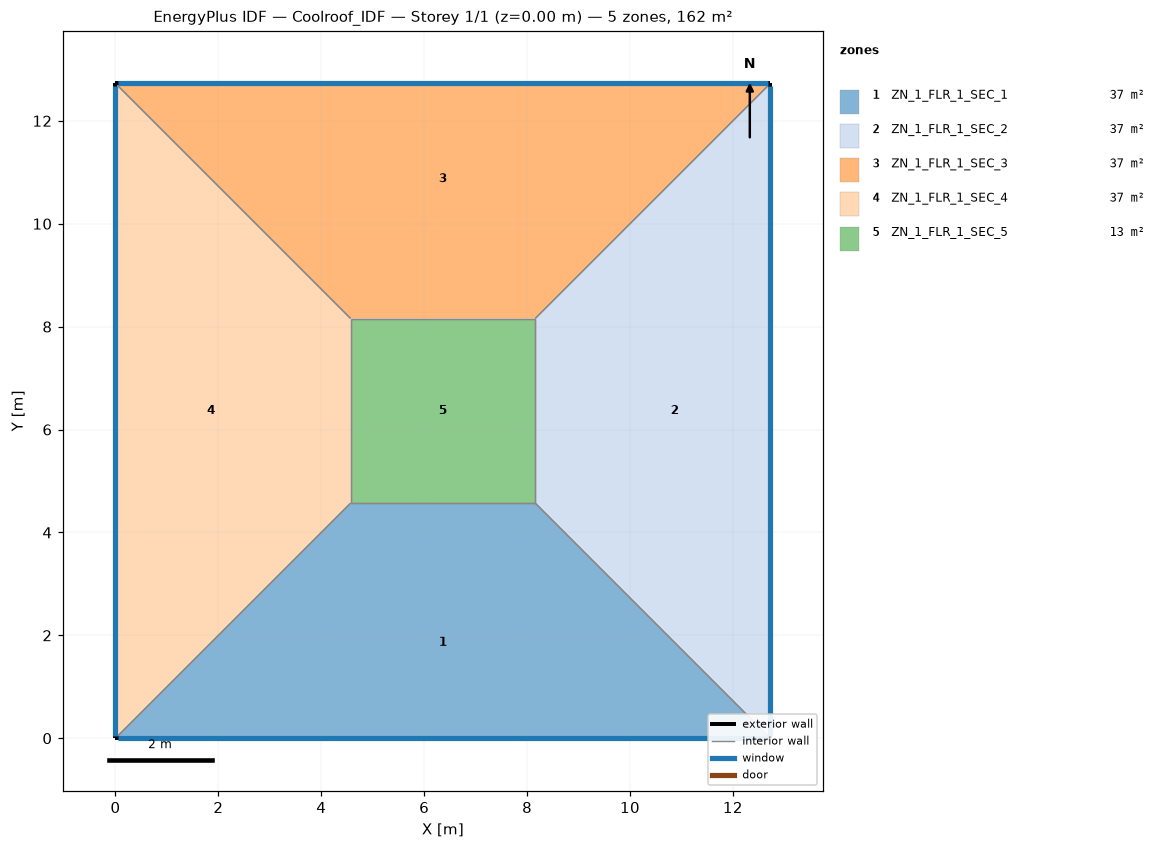
=== STOREY PLAN SPEC (per zone: floor XY polygon, exterior-wall plan segments, windows/doors) ===
zone 1: ZN_1_FLR_1_SEC_1  (37.3 m²)
  floor: (4.57, 4.57) (8.16, 4.57) (12.73, 0.00) (0.00, 0.00)
  exterior wall: (0.00, 0.00) – (12.73, 0.00)  [12.7 m]
    window: (0.05, 0.00) – (12.68, 0.00)  [13.4 m²]
  interior walls: 3
zone 2: ZN_1_FLR_1_SEC_2  (37.3 m²)
  floor: (8.16, 4.57) (8.16, 8.16) (12.73, 12.73) (12.73, 0.00)
  exterior wall: (12.73, 0.00) – (12.73, 12.73)  [12.7 m]
    window: (12.73, 0.05) – (12.73, 12.68)  [13.4 m²]
  interior walls: 3
zone 3: ZN_1_FLR_1_SEC_3  (37.3 m²)
  floor: (0.00, 12.73) (12.73, 12.73) (8.16, 8.16) (4.57, 8.16)
  exterior wall: (12.73, 12.73) – (0.00, 12.73)  [12.7 m]
    window: (12.68, 12.73) – (0.05, 12.73)  [13.4 m²]
  interior walls: 3
zone 4: ZN_1_FLR_1_SEC_4  (37.3 m²)
  floor: (0.00, 12.73) (4.57, 8.16) (4.57, 4.57) (0.00, 0.00)
  exterior wall: (0.00, 12.73) – (0.00, 0.00)  [12.7 m]
    window: (0.00, 12.68) – (0.00, 0.05)  [13.4 m²]
  interior walls: 3
zone 5: ZN_1_FLR_1_SEC_5  (12.9 m²)
  floor: (4.57, 8.16) (8.16, 8.16) (8.16, 4.57) (4.57, 4.57)
  interior walls: 4

=== DERIVED (storey summary) ===
Building: Coolroof_IDF
Storey: 1 of 1  (floor level z = 0.00 m)
Storey gross floor area: 162.0 m²
Zones on this storey: 5
  - ZN_1_FLR_1_SEC_1: floor 37.3 m²; exterior wall 12.7 m (44.5 m²); 1 window(s) 13.4 m²; WWR 30.0%
  - ZN_1_FLR_1_SEC_2: floor 37.3 m²; exterior wall 12.7 m (44.5 m²); 1 window(s) 13.4 m²; WWR 30.0%
  - ZN_1_FLR_1_SEC_3: floor 37.3 m²; exterior wall 12.7 m (44.5 m²); 1 window(s) 13.4 m²; WWR 30.0%
  - ZN_1_FLR_1_SEC_4: floor 37.3 m²; exterior wall 12.7 m (44.5 m²); 1 window(s) 13.4 m²; WWR 30.0%
  - ZN_1_FLR_1_SEC_5: floor 12.9 m²
Zone adjacency (shared interzone walls):
  - ZN_1_FLR_1_SEC_1 ↔ ZN_1_FLR_1_SEC_2
  - ZN_1_FLR_1_SEC_1 ↔ ZN_1_FLR_1_SEC_4
  - ZN_1_FLR_1_SEC_1 ↔ ZN_1_FLR_1_SEC_5
  - ZN_1_FLR_1_SEC_2 ↔ ZN_1_FLR_1_SEC_3
  - ZN_1_FLR_1_SEC_2 ↔ ZN_1_FLR_1_SEC_5
  - ZN_1_FLR_1_SEC_3 ↔ ZN_1_FLR_1_SEC_4
  - ZN_1_FLR_1_SEC_3 ↔ ZN_1_FLR_1_SEC_5
  - ZN_1_FLR_1_SEC_4 ↔ ZN_1_FLR_1_SEC_5